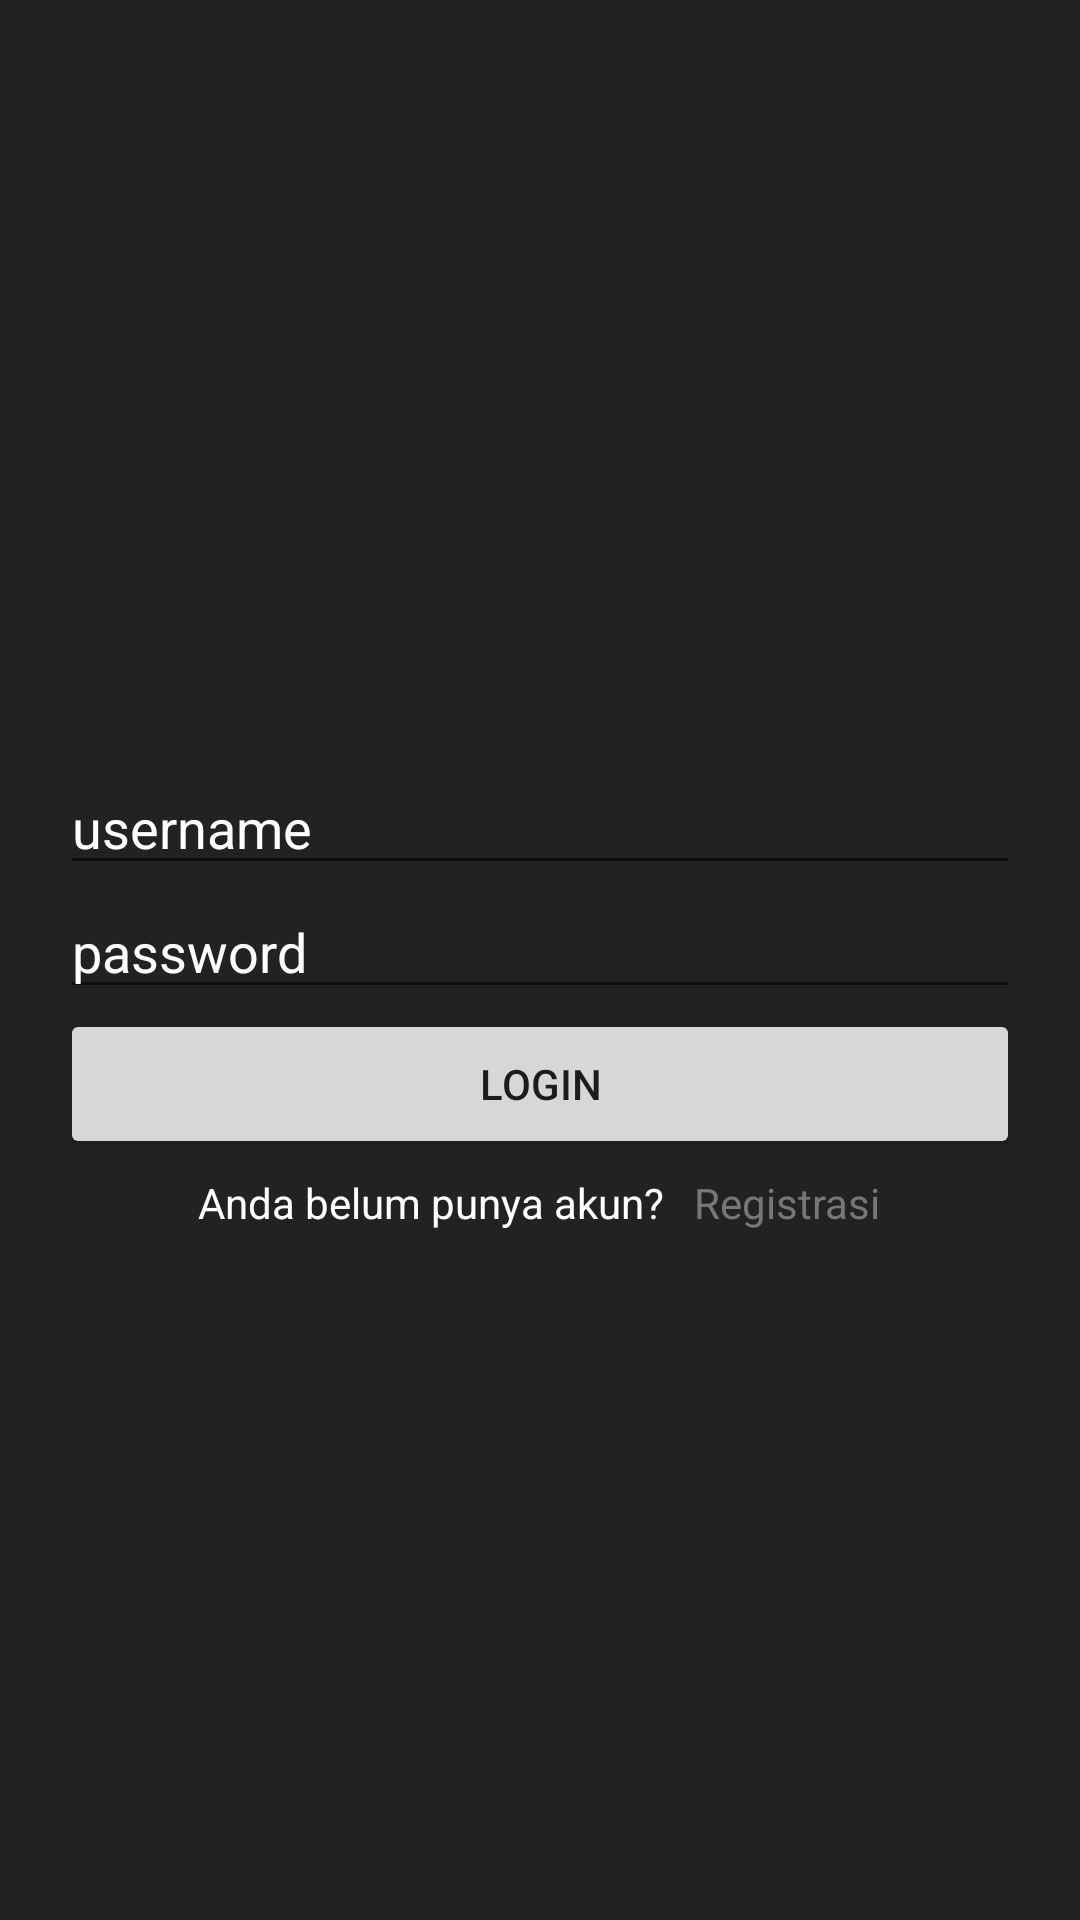

Here is an Android app screen rendered from its layout file. Give the layout XML and the strings, colors and styles it references.
<!-- AndroidManifest.xml: application theme Theme.BFLP_RahmaKasturi -->
<!-- res/layout/activity_login.xml -->
<?xml version="1.0" encoding="utf-8"?>
<RelativeLayout xmlns:android="http://schemas.android.com/apk/res/android"
    xmlns:app="http://schemas.android.com/apk/res-auto"
    xmlns:tools="http://schemas.android.com/tools"
    android:layout_width="match_parent"
    android:layout_height="match_parent"
    tools:context=".loginActivity"
    android:background="#222222">


    <RelativeLayout
        android:id="@+id/login"
        android:paddingHorizontal="20dp"
        android:layout_centerInParent="true"
        android:layout_width="match_parent"
        android:layout_height="wrap_content">

        <EditText
            android:id="@+id/etusername"
            android:textColorHint="#fff"
            android:textColor="#fff"
            android:hint="username"
            android:layout_width="match_parent"
            android:layout_height="wrap_content"/>

        <EditText
            android:id="@+id/etpassword"
            android:textColor="#fff"
            android:textColorHint="#fff"
            android:layout_width="match_parent"
            android:layout_height="wrap_content"
            android:layout_below="@id/etusername"
            android:hint="password" />
    <Button
        android:id="@+id/btnlogin"
        android:layout_below="@id/etpassword"
        android:layout_width="match_parent"
        android:layout_height="50dp"
        android:text="LOGIN"/>

    </RelativeLayout>

    <LinearLayout
        android:layout_below="@+id/login"
        android:layout_marginTop="5dp"
        android:gravity="center"
        android:layout_width="match_parent"
        android:layout_height="wrap_content">
        <TextView
            android:layout_width="wrap_content"
            android:layout_height="wrap_content"
            android:text="Anda belum punya akun?"
            android:textColor="#fff"/>
        <TextView
            android:id="@+id/register"
            android:layout_width="wrap_content"
            android:layout_height="wrap_content"
            android:text="Registrasi"
            android:textColor="#777777"
            android:layout_marginLeft="10dp"/>

    </LinearLayout>



</RelativeLayout>
<!-- resources referenced by this layout -->
<resources>
  <style name="Theme.BFLP_RahmaKasturi" parent="Theme.MaterialComponents.DayNight.DarkActionBar">
          
          <item name="colorPrimary">@color/purple_500</item>
          <item name="colorPrimaryVariant">@color/purple_700</item>
          <item name="colorOnPrimary">@color/white</item>
          
          <item name="colorSecondary">@color/teal_200</item>
          <item name="colorSecondaryVariant">@color/teal_700</item>
          <item name="colorOnSecondary">@color/black</item>
          
          <item name="android:statusBarColor" tools:targetApi="l">?attr/colorPrimaryVariant</item>
          
      </style>
  <!-- not gathered from this repository: default colours our renderer supplied (Android Studio template values) -->
  <color name="purple_500">#FF6200EE</color>
  <color name="purple_700">#FF3700B3</color>
  <color name="teal_200">#FF03DAC5</color>
  <color name="teal_700">#FF018786</color>
  <color name="black">#FF000000</color>
  <color name="white">#FFFFFFFF</color>
</resources>
